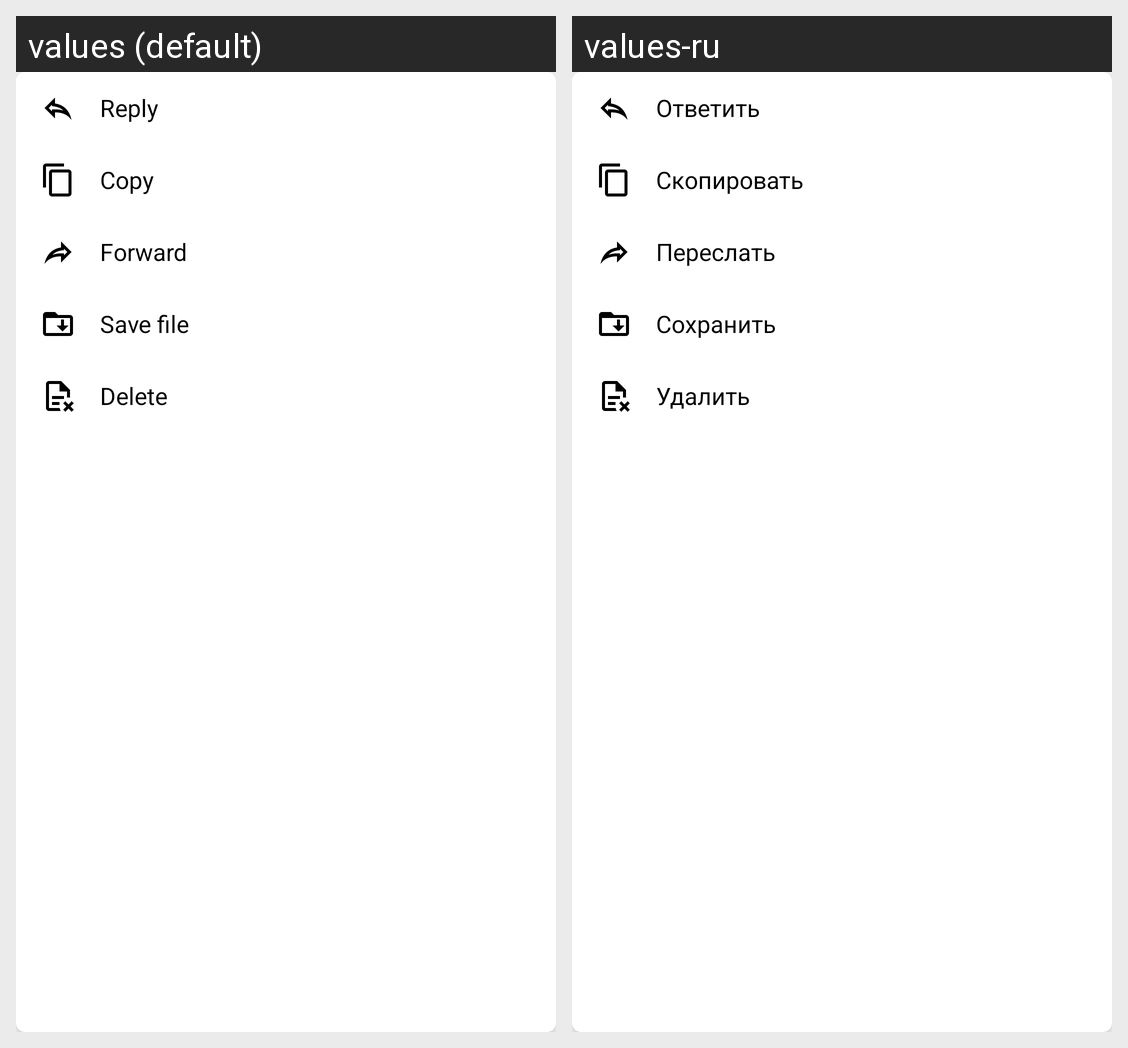

Strings drawn on this Android screen and how each of the app's shown locales translates them:
Android screen res/layout/popup_message_context_menu.xml rendered under 2 locales, left to right: values (default), values-ru. Device: Nexus 5 (rendered at 1080×1920; each locale shown at half size, 540×960, under a caption strip naming it); theme Theme.Mimir.
Strings drawn on this screen, with the default value and each locale's value (text and hints the layout hard-codes, and strings that could not be matched under every locale, appear in the picture but are not listed):

menu_reply
  values: Reply
  values-ru: Ответить

menu_copy
  values: Copy
  values-ru: Скопировать

menu_forward
  values: Forward
  values-ru: Переслать

menu_save
  values: Save file
  values-ru: Сохранить

menu_delete
  values: Delete
  values-ru: Удалить
